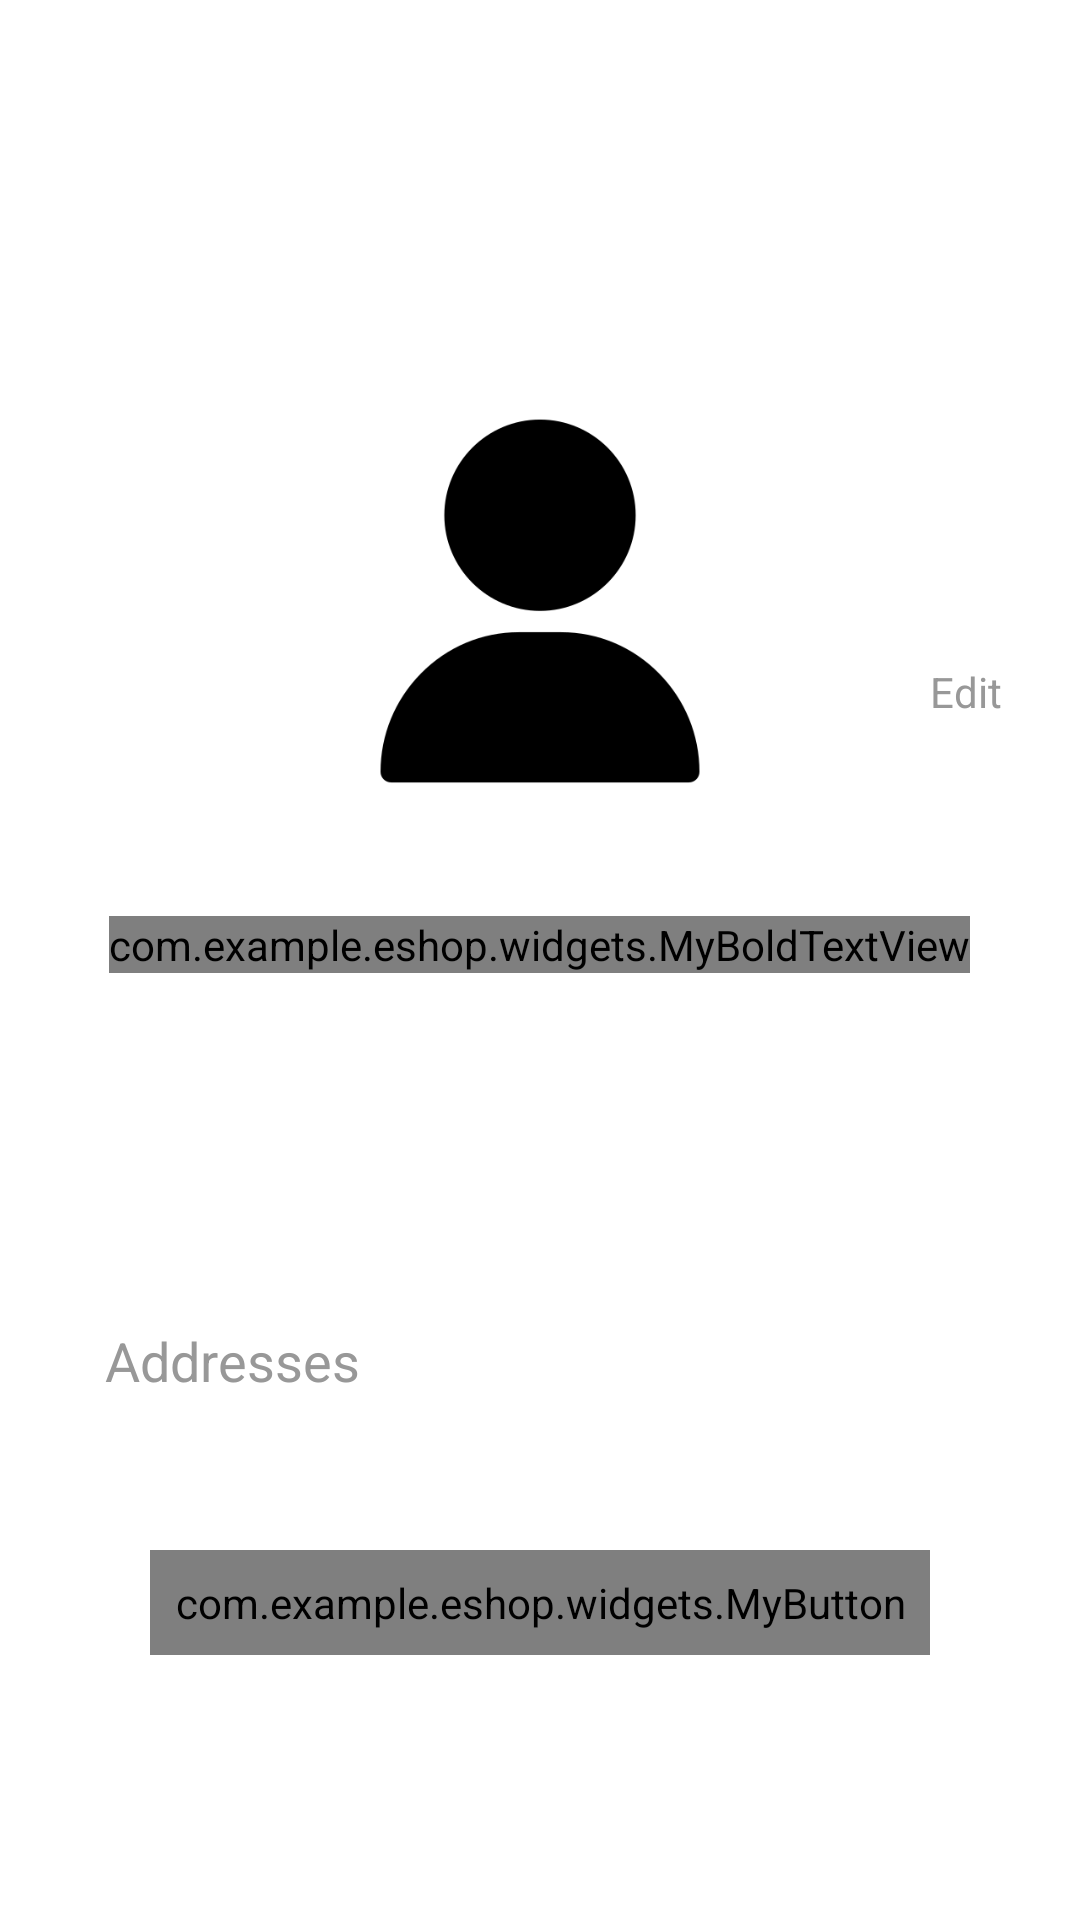

Produce the Android XML layout that renders to this screen, including the resource entries it uses.
<!-- AndroidManifest.xml: activity theme AppTheme.NoActionBar -->
<!-- res/layout/activity_settings.xml -->
<?xml version="1.0" encoding="utf-8"?>
<ScrollView xmlns:android="http://schemas.android.com/apk/res/android"
    xmlns:app="http://schemas.android.com/apk/res-auto"
    xmlns:tools="http://schemas.android.com/tools"
    android:layout_width="match_parent"
    android:background="@color/white"
    android:layout_height="match_parent"
    android:fillViewport="true"
    app:layout_constraintBottom_toBottomOf="parent"
    app:layout_constraintEnd_toEndOf="parent"
    app:layout_constraintStart_toStartOf="parent"
    tools:context=".activities.SettingsActivity">

    <RelativeLayout
        android:layout_width="match_parent"
        android:layout_height="wrap_content">

        <FrameLayout
            android:id="@+id/fl_header_bg"
            android:layout_width="match_parent"
            android:layout_height="@dimen/header_image_height">

            <ImageView
                android:id="@+id/iv_header_bg"
                android:layout_width="match_parent"
                android:layout_height="match_parent"
                android:contentDescription="@string/content_description"
                android:scaleType="fitXY"
                android:src="@drawable/authentication_screens_background" />

            <androidx.appcompat.widget.Toolbar
                android:id="@+id/toolbar_settings_activity"
                android:layout_width="match_parent"
                android:layout_height="?attr/actionBarSize">

                <TextView
                    android:id="@+id/tv_title"
                    android:layout_width="match_parent"
                    android:layout_height="match_parent"
                    android:gravity="center"
                    android:paddingStart="@dimen/toolbar_title_paddingStart"
                    android:paddingEnd="0dp"
                    android:text="@string/title_settings"
                    android:textColor="@color/white"
                    android:textSize="@dimen/toolbar_title_text_size"
                    android:textStyle="bold" />

            </androidx.appcompat.widget.Toolbar>
        </FrameLayout>

        <FrameLayout
            android:id="@+id/fl_user_image"
            android:layout_width="@dimen/settings_user_image_size"
            android:layout_height="@dimen/settings_user_image_size"
            android:layout_below="@id/fl_header_bg"
            android:layout_centerHorizontal="true"
            android:layout_marginTop="@dimen/settings_user_image_marginTop">

            <ImageView
                android:id="@+id/iv_user_photo"
                android:layout_width="match_parent"
                android:layout_height="match_parent"
                android:layout_margin="@dimen/settings_user_picture_margin"
                android:contentDescription="@string/content_description"
                android:scaleType="fitXY"
                android:src="@drawable/user_placeholder" />

            <View
                android:layout_width="match_parent"
                android:layout_height="match_parent"
                android:background="@drawable/user_image_background" />
        </FrameLayout>

        <TextView
            android:id="@+id/tv_edit"
            android:layout_width="wrap_content"
            android:layout_height="wrap_content"
            android:layout_below="@id/fl_header_bg"
            android:layout_alignParentEnd="true"
            android:layout_marginStart="16dp"
            android:layout_marginTop="16dp"
            android:layout_marginEnd="16dp"
            android:layout_marginBottom="16dp"
            android:background="@drawable/item_grey_border_background"
            android:foreground="?attr/selectableItemBackgroundBorderless"
            android:paddingStart="@dimen/settings_edit_label_marginStartEnd"
            android:paddingTop="@dimen/settings_edit_label_marginTopBottom"
            android:paddingEnd="@dimen/settings_edit_label_marginStartEnd"
            android:paddingBottom="@dimen/settings_edit_label_marginTopBottom"
            android:text="@string/lbl_edit"
            android:textColor="@color/colorSecondaryText"
            android:textSize="@dimen/settings_edit_label_textSize" />

        <com.example.eshop.widgets.MyBoldTextView
            android:id="@+id/tv_name"
            android:layout_width="wrap_content"
            android:layout_height="wrap_content"
            android:layout_below="@id/fl_user_image"
            android:layout_centerHorizontal="true"
            android:layout_marginTop="@dimen/settings_name_marginTop"
            android:textColor="@color/colorDarkGrey"
            android:textSize="@dimen/settings_name_textSize"
            tools:text="Denis Panjuta" />

        <TextView
            android:id="@+id/tv_gender"
            android:layout_width="wrap_content"
            android:layout_height="wrap_content"
            android:layout_below="@id/tv_name"
            android:layout_centerHorizontal="true"
            android:layout_marginTop="@dimen/settings_info_marginTop"
            android:textColor="@color/colorSecondaryText"
            android:textSize="@dimen/settings_info_textSize"
            tools:text="Male" />

        <TextView
            android:id="@+id/tv_email"
            android:layout_width="wrap_content"
            android:layout_height="wrap_content"
            android:layout_below="@id/tv_gender"
            android:layout_centerHorizontal="true"
            android:layout_marginTop="@dimen/settings_info_marginTop"
            android:textColor="@color/colorSecondaryText"
            android:textSize="@dimen/settings_info_textSize"
            tools:text="denis.panjuta@gmail.com" />

        <TextView
            android:id="@+id/tv_mobile_number"
            android:layout_width="wrap_content"
            android:layout_height="wrap_content"
            android:layout_below="@id/tv_email"
            android:layout_centerHorizontal="true"
            android:layout_marginTop="@dimen/settings_info_marginTop"
            android:textColor="@color/colorSecondaryText"
            android:textSize="@dimen/settings_info_textSize"
            tools:text="123456789" />

        <LinearLayout
            android:id="@+id/ll_address"
            android:layout_width="match_parent"
            android:layout_height="wrap_content"
            android:layout_below="@id/tv_mobile_number"
            android:layout_margin="@dimen/settings_address_margin"
            android:background="@drawable/item_grey_border_background"
            android:foreground="?attr/selectableItemBackground"
            android:orientation="horizontal"
            android:padding="@dimen/settings_address_padding">

            <TextView
                android:layout_width="0dp"
                android:layout_height="wrap_content"
                android:layout_margin="@dimen/settings_lbl_addresses_margin"
                android:layout_weight="1"
                android:text="@string/lbl_addresses"
                android:textColor="@color/colorSecondaryText"
                android:textSize="@dimen/settings_lbl_addresses_textSize" />

            <ImageView
                android:layout_width="wrap_content"
                android:layout_height="wrap_content"
                android:contentDescription="@string/content_description"
                android:src="@drawable/ic_vector_chevron_right" />

        </LinearLayout>

        <com.example.eshop.widgets.MyButton
            android:id="@+id/btn_logout"
            android:layout_width="match_parent"
            android:layout_height="wrap_content"
            android:layout_below="@id/ll_address"
            android:layout_gravity="center"
            android:layout_marginStart="@dimen/settings_button_marginStartEnd"
            android:layout_marginTop="@dimen/settings_button_marginTopBottom"
            android:layout_marginEnd="@dimen/settings_button_marginStartEnd"
            android:layout_marginBottom="@dimen/settings_button_marginTopBottom"
            android:background="@drawable/button_background"
            android:foreground="?attr/selectableItemBackground"
            android:gravity="center"
            android:paddingTop="@dimen/btn_padding"
            android:paddingBottom="@dimen/btn_padding"
            android:text="@string/btn_lbl_logout"
            android:textColor="@android:color/white"
            android:textSize="@dimen/btn_textSize" />
    </RelativeLayout>
</ScrollView>
<!-- resources referenced by this layout -->
<resources>
  <color name="colorDarkGrey">#878787</color>
  <color name="colorSecondaryText">#989898</color>
  <color name="white">#FFFFFFFF</color>
  <dimen name="btn_padding">8dp</dimen>
  <dimen name="btn_textSize">18sp</dimen>
  <dimen name="header_image_height">200dp</dimen>
  <dimen name="settings_address_margin">16dp</dimen>
  <dimen name="settings_address_padding">16dp</dimen>
  <dimen name="settings_button_marginStartEnd">50dp</dimen>
  <dimen name="settings_button_marginTopBottom">16dp</dimen>
  <dimen name="settings_edit_label_marginStartEnd">10dp</dimen>
  <dimen name="settings_edit_label_marginTopBottom">5dp</dimen>
  <dimen name="settings_edit_label_textSize">14sp</dimen>
  <dimen name="settings_info_marginTop">3dp</dimen>
  <dimen name="settings_info_textSize">18sp</dimen>
  <dimen name="settings_lbl_addresses_margin">3dp</dimen>
  <dimen name="settings_lbl_addresses_textSize">18sp</dimen>
  <dimen name="settings_name_marginTop">30dp</dimen>
  <dimen name="settings_name_textSize">22sp</dimen>
  <dimen name="settings_user_image_marginTop">-75dp</dimen>
  <dimen name="settings_user_image_size">150dp</dimen>
  <dimen name="settings_user_picture_margin">3dp</dimen>
  <dimen name="toolbar_title_paddingStart">-25dp</dimen>
  <dimen name="toolbar_title_text_size">18sp</dimen>
  <!-- drawable button_background (drawable) -->
  <?xml version="1.0" encoding="utf-8"?>
  
  <shape xmlns:android="http://schemas.android.com/apk/res/android">
      <gradient
          android:angle="360"
          android:endColor="@color/colorThemeOrange"
          android:startColor="@color/colorThemePink"
          android:type="linear" />
  
      <corners android:radius="@dimen/button_background_radius" />
  </shape>
  <!-- drawable user_placeholder: png bitmap (drawable, 6963 bytes) -->
  <string name="btn_lbl_logout">Logout</string>
  <string name="content_description">image</string>
  <string name="lbl_addresses">Addresses</string>
  <string name="lbl_edit">Edit</string>
  <string name="title_settings">Setting</string>
  <style name="AppTheme.NoActionBar" parent="Theme.MaterialComponents.Light.NoActionBar" />
  <color name="colorThemeOrange">#F4442d</color>
  <color name="colorThemePink">#ED2173</color>
  <dimen name="button_background_radius">10dp</dimen>
</resources>
